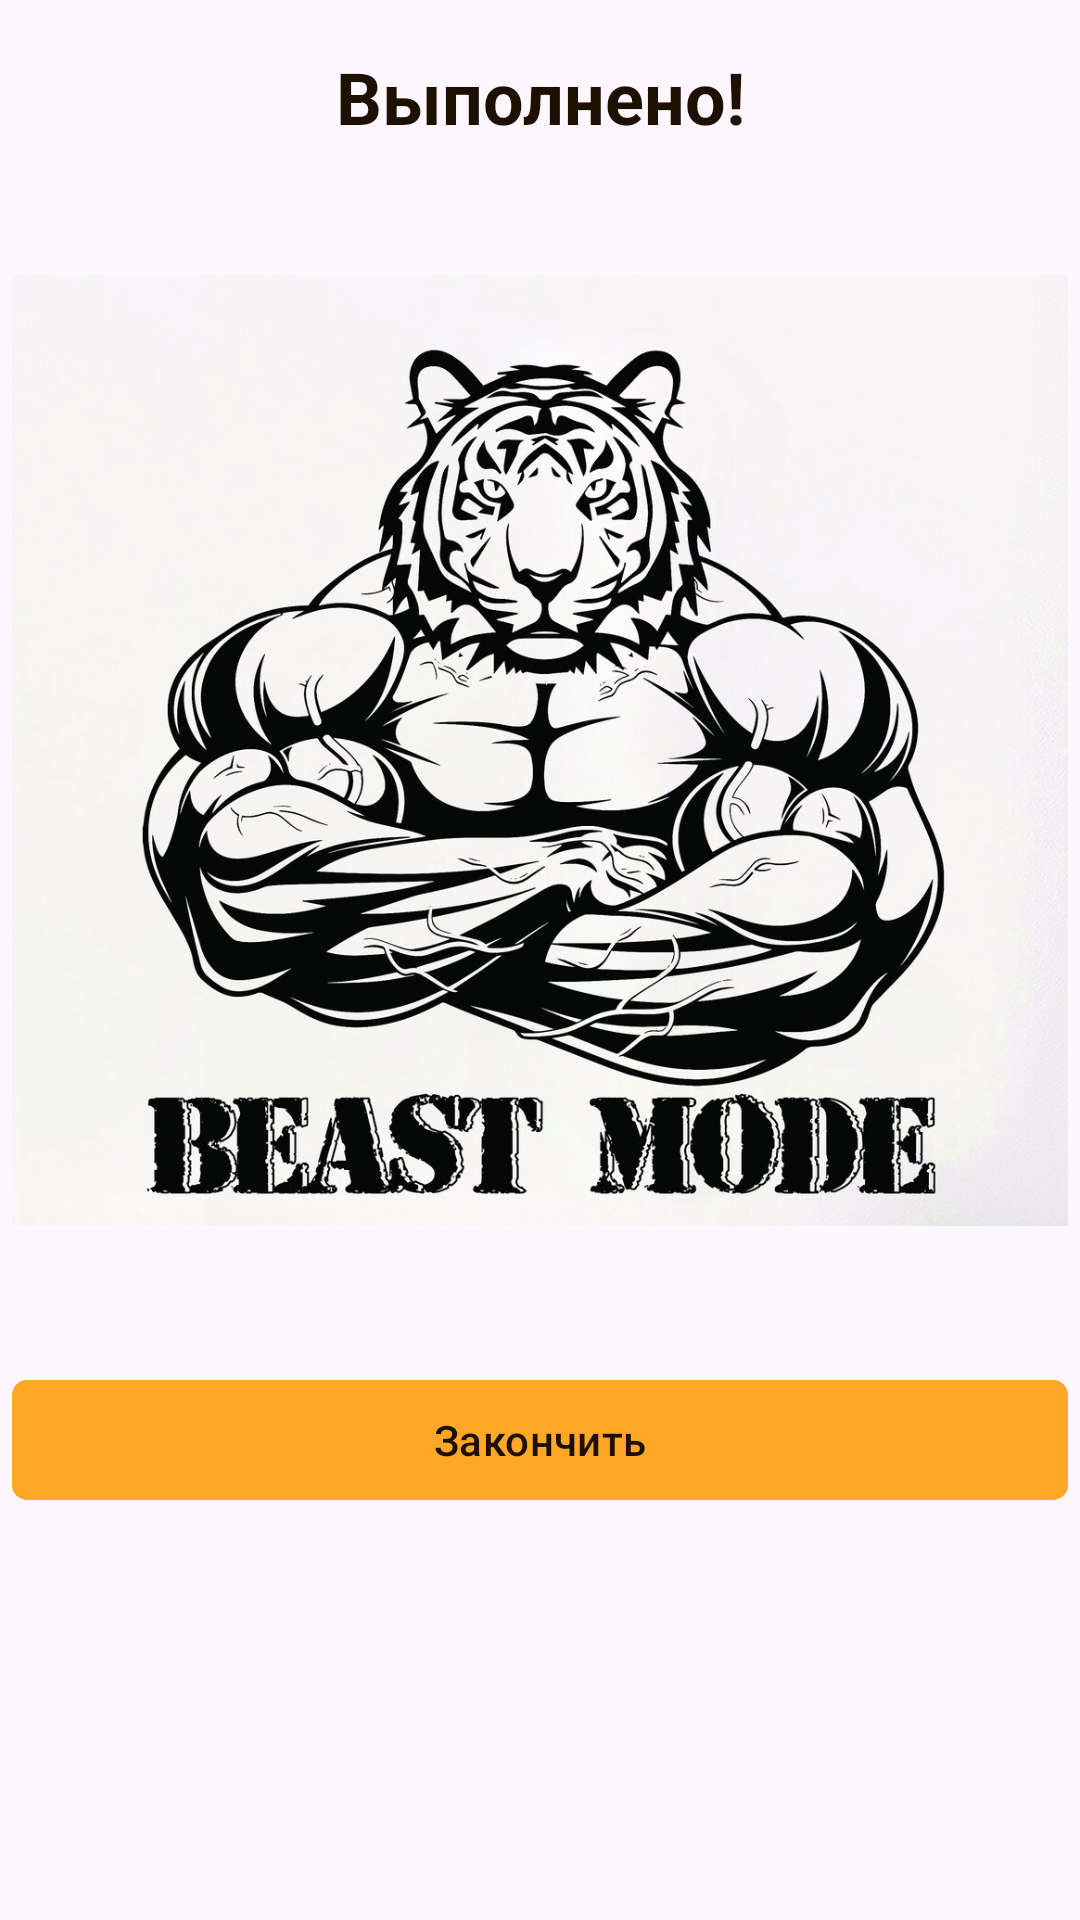

This screen was rendered from an Android layout file. Write that file and the resources it references.
<!-- AndroidManifest.xml: application theme Base.Theme.FitnesApp -->
<!-- res/layout/day_finish.xml -->
<?xml version="1.0" encoding="utf-8"?>
<androidx.constraintlayout.widget.ConstraintLayout xmlns:android="http://schemas.android.com/apk/res/android"
    xmlns:app="http://schemas.android.com/apk/res-auto"
    xmlns:tools="http://schemas.android.com/tools"
    android:id="@+id/bDone"
    android:layout_width="match_parent"
    android:layout_height="match_parent">

    <TextView
        android:id="@+id/textView2"
        android:layout_width="wrap_content"
        android:layout_height="wrap_content"
        android:layout_marginTop="16dp"
        android:gravity="center"
        android:text="@string/done_day"
        android:textColor="@color/primary_black"
        android:textSize="24sp"
        android:textStyle="bold"
        app:layout_constraintEnd_toEndOf="parent"
        app:layout_constraintStart_toStartOf="parent"
        app:layout_constraintTop_toTopOf="parent" />

    <ImageView
        android:id="@+id/imMain"
        android:layout_width="0dp"
        android:layout_height="0dp"
        android:layout_marginStart="4dp"
        android:layout_marginTop="4dp"
        android:layout_marginEnd="4dp"
        android:src="@drawable/tiger_fit"
        app:layout_constraintBottom_toTopOf="@+id/guideline2"
        app:layout_constraintEnd_toEndOf="parent"
        app:layout_constraintStart_toStartOf="parent"
        app:layout_constraintTop_toBottomOf="@+id/textView2" />

    <androidx.constraintlayout.widget.Guideline
        android:id="@+id/guideline2"
        android:layout_width="wrap_content"
        android:layout_height="wrap_content"
        android:orientation="horizontal"
        app:layout_constraintGuide_percent="0.7" />

    <Button
        android:id="@+id/bDoneDay"
        android:layout_width="0dp"
        android:layout_height="wrap_content"
        android:layout_marginTop="8dp"
        android:text="@string/b_done_day"
        app:cornerRadius="5dp"
        app:layout_constraintEnd_toEndOf="@+id/imMain"
        app:layout_constraintStart_toStartOf="@+id/imMain"
        app:layout_constraintTop_toBottomOf="@+id/imMain" />
</androidx.constraintlayout.widget.ConstraintLayout>
<!-- resources referenced by this layout -->
<resources>
  <color name="primary_black">#1E1001</color>
  <!-- drawable tiger_fit: jpg bitmap (drawable, 290593 bytes) -->
  <string name="b_done_day">Закончить</string>
  <string name="done_day">Выполнено!</string>
  <style name="Base.Theme.FitnesApp" parent="Theme.Material3.DayNight.NoActionBar">
  
          <item name="colorPrimary">#FFA726</item>
          <item name="colorPrimaryVariant">@color/backgraund_item_orange200</item>
          <item name="colorOnPrimary">@color/primary_black</item>
          <item name="android:statusBarColor">@color/primary_orange</item>
  
          <item name="windowActionBar">true</item>
          <item name="windowNoTitle">false</item>
          <item name="android:windowFullscreen">true</item>
  
      </style>
  <color name="backgraund_item_orange200" tools:ignore="MissingDefaultResource">#FFCC80</color>
  <color name="primary_orange">#F57C00</color>
</resources>
